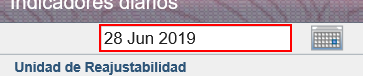
Workflow: ~Main

Step 1 [try]: get-text from the text box

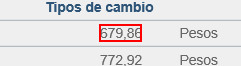
Step 2 [then]: get-text from the label

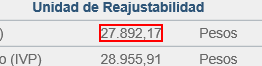
Step 3: get-text from the label

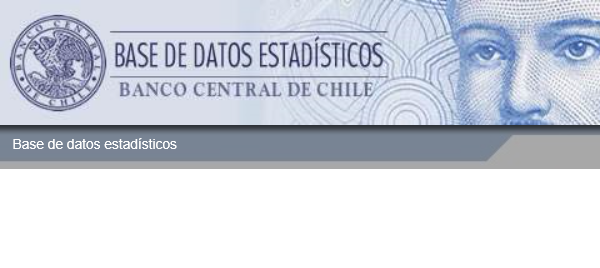
Step 4: Attach Browser 'iexplore.exe Indicadores' in window 'Indicadores diarios'

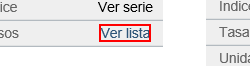
Step 5: click on the link

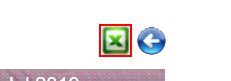
Step 6: click on the text box

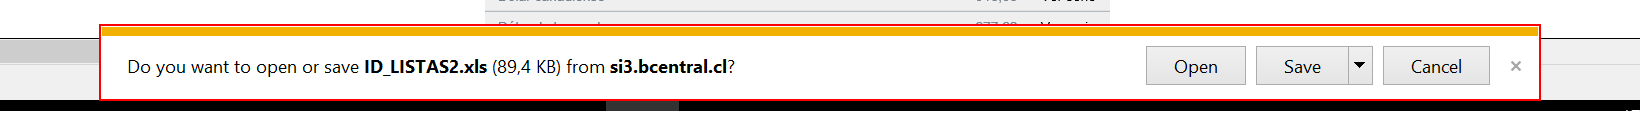
Step 7: find the element 'Notification' in window 'Indicadores diarios - Internet Explorer provided by Deloitte' (iexplore.exe)

Step 8 [then]: click on the drop down button in window 'Indicadores diarios - Internet Explorer provided by Deloitte' (iexplore.exe) (no picture)

Step 9: click on 'menu item  Save as' (iexplore.exe) (no picture)

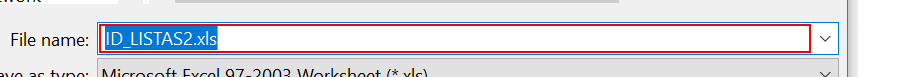
Step 10: type "[rutaDescargaArchivos+"\TMP_"+fechaDeHoy]" in window 'Save As' (iexplore.exe)

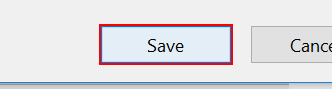
Step 11: click in window 'Save As' (iexplore.exe)
